Run: headless pygame with SDL's dummy video driver; simulated clock (each Clock.tick advances the game by its frame time, no real sleeping); random seed 0; keys injected as events and as key.get_pressed() state; no mouse input.
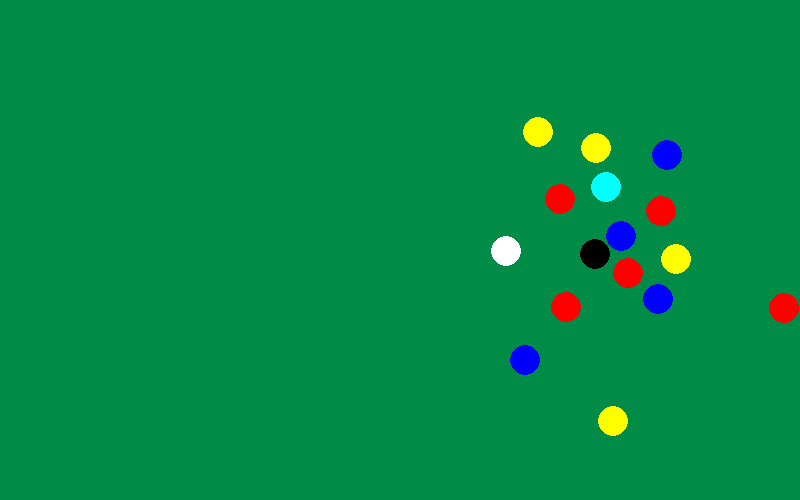
Frame 1 of 4 · flips 1–60 · no input
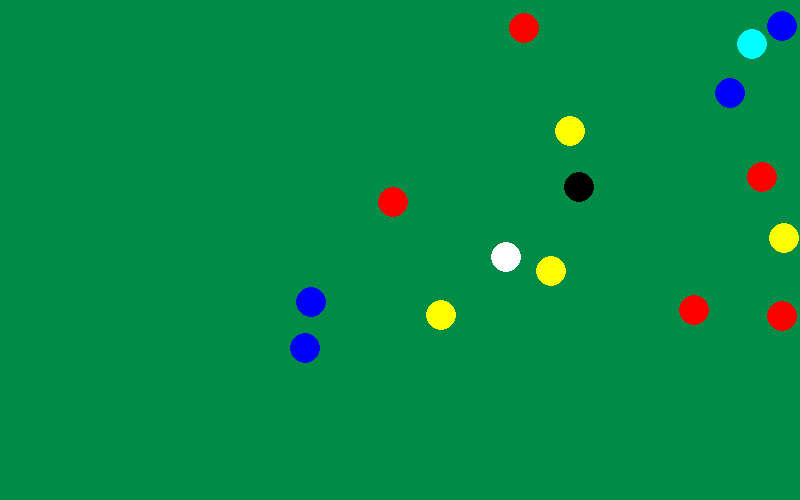
Frame 2 of 4 · flips 61–180 · tapped SPACE, RETURN · held RIGHT (→), D
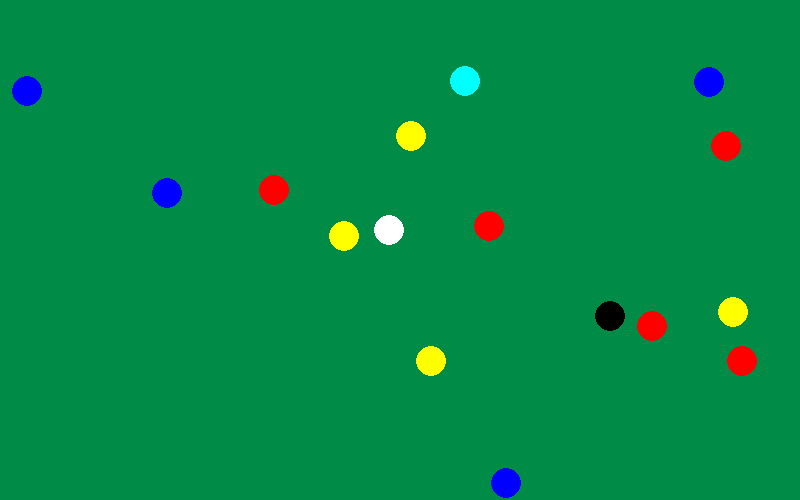
Frame 3 of 4 · flips 181–300 · held DOWN (↓), S
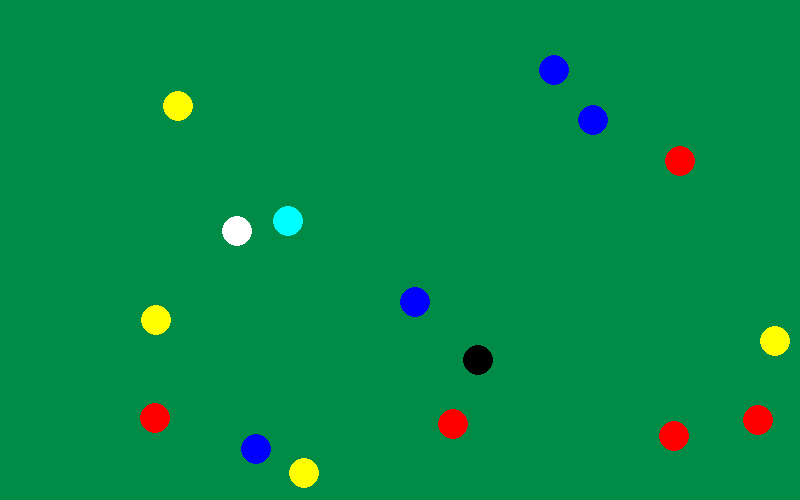
Frame 4 of 4 · flips 301–420 · held LEFT (←), A, UP (↑), W

The pygame program that drew these frames:

#Arthur Leonel Paganella
#simulador de colisões fisica 1 (estilo mesa de sinuca)
#estou usando a biblioteca pygame (recomendaação do PETECO)
import pygame
import math

#Classe Bola
class Bola:
    def __init__(self, x, y, vx, vy, r, massa, cor):
        self.x = x
        self.y = y
        self.vx = vx
        self.vy = vy
        self.raio = r
        self.massa = massa
        self.cor = cor

#métodos:

    #atualiza posição da bola (na verdade a bola não se movimenta
    # e sim uma imagem é sobreposta a outra num intervalo de dt em dt
    # com as posçiões atualizadas)
    def atualizar_posicao(self, dt):
        self.x += self.vx * dt
        self.y += self.vy * dt

    #colisão com a parede
    def colisao_parede(self, largura_janela, altura_janela):

        #se x - raio < 0 então inverte componente x da velocidade
        if self.x - self.raio < 0:
            self.x = self.raio
            self.vx *= -1

        #se x + raio > largura da janela então inverte componente x da velocidade
        elif self.x + self.raio > largura_janela:
            self.x = largura_janela - self.raio
            self.vx *= -1

        #analogo para y
        if self.y - self.raio < 0:
            self.y = self.raio
            self.vy *= -1
        elif self.y + self.raio > altura_janela:
            self.y = altura_janela - self.raio
            self.vy *= -1

    #colisão bola bola 2D
    def colisao_particula(self, outra_particula):

        #calculando módulo do vetor definido pela posição das bolas (distancia entre as bolas)
        dx = outra_particula.x - self.x
        dy = outra_particula.y - self.y
        distancia = math.sqrt(dx**2 + dy**2)

        #se distancia <= soma dos raios então colisão
        if distancia <= (self.raio + outra_particula.raio):

            #separando a velocidade em componentes para calcular vx e vy separadamente

            # Vetor normal
            nx = dx / distancia
            ny = dy / distancia

            # Vetor tangencial
            tx = -ny
            ty = nx

            # Projeção das velocidades nos vetores normal e tangencial
            dp_n1 = self.vx * nx + self.vy * ny
            dp_t1 = self.vx * tx + self.vy * ty

            dp_n2 = outra_particula.vx * nx + outra_particula.vy * ny
            dp_t2 = outra_particula.vx * tx + outra_particula.vy * ty

            # Cálculo das novas velocidades normais após a colisão
            m1 = self.massa
            m2 = outra_particula.massa

            vn1_final = (dp_n1 * (m1 - m2) + 2 * m2 * dp_n2) / (m1 + m2)
            vn2_final = (dp_n2 * (m2 - m1) + 2 * m1 * dp_n1) / (m1 + m2)

            # Recombina as componentes de velocidade
            self.vx = vn1_final * nx + dp_t1 * tx
            self.vy = vn1_final * ny + dp_t1 * ty

            outra_particula.vx = vn2_final * nx + dp_t2 * tx
            outra_particula.vy = vn2_final * ny + dp_t2 * ty

            # Correção da sobreposição
            overlap = (self.raio + outra_particula.raio) - distancia
            self.x -= overlap * nx * 0.5
            self.y -= overlap * ny * 0.5
            outra_particula.x += overlap * nx * 0.5
            outra_particula.y += overlap * ny * 0.5

#referencias: manual de colisões do PETECO
# Inicialização do Pygame
pygame.init()

# Definição das dimensões da janela (mesa de sinuca)
largura, altura = 800, 500
janela = pygame.display.set_mode((largura, altura))
pygame.display.set_caption("Simulador de Sinuca Elástica")

# Definindo o FPS e criando o Clock
FPS = 60
clock = pygame.time.Clock()

# Cores
VERDE_SINUCA = (0, 140, 70)
BRANCO = (255, 255, 255)
PRETO = (0, 0, 0)
VERMELHO = (255, 0, 0)
AMARELO = (255, 255, 0)
AZUL = (0, 0, 255)
VERDE_ESQUISITO = (0, 255, 255)

# Variáveis para as bolas (bolas iguais)
raio_bola = 15 # Raio um pouco menor para caber mais bolas
massa_bola = 1 # Todas as bolas com a mesma massa por enquanto

lista_bolas = []

#pedi para ia posicionar as bolas numa posição legal
# Posição inicial da primeira bola do triângulo
inicio_x_triangulo = largura * 0.7
inicio_y_triangulo = altura / 2

# Criando as bolas do triângulo (15 bolas para uma mesa completa)
# Posição aproximada do triângulo:
# Linha 1: 1 bola
# Linha 2: 2 bolas
# Linha 3: 3 bolas
# Linha 4: 4 bolas
# Linha 5: 5 bolas

offset_y = raio_bola * math.sqrt(3) # Distância vertical entre as linhas do triângulo
offset_x = raio_bola * 2 # Distância horizontal entre as bolas na mesma linha

# Linha 1
lista_bolas.append(Bola(inicio_x_triangulo, inicio_y_triangulo, 0, 0, raio_bola, massa_bola, VERMELHO)) # Bola principal do triângulo

# Linha 2
lista_bolas.append(Bola(inicio_x_triangulo + raio_bola, inicio_y_triangulo - raio_bola, 0, 0, raio_bola, massa_bola, AMARELO))
lista_bolas.append(Bola(inicio_x_triangulo + raio_bola, inicio_y_triangulo + raio_bola, 0, 0, raio_bola, massa_bola, AZUL))

# Linha 3
lista_bolas.append(Bola(inicio_x_triangulo + offset_x, inicio_y_triangulo - offset_y, 0, 0, raio_bola, massa_bola, VERDE_ESQUISITO))
lista_bolas.append(Bola(inicio_x_triangulo + offset_x, inicio_y_triangulo, 0, 0, raio_bola, massa_bola, PRETO)) # Bola 8
lista_bolas.append(Bola(inicio_x_triangulo + offset_x, inicio_y_triangulo + offset_y, 0, 0, raio_bola, massa_bola, VERMELHO))

# Linha 4
lista_bolas.append(Bola(inicio_x_triangulo + offset_x + raio_bola, inicio_y_triangulo - offset_y - raio_bola, 0, 0, raio_bola, massa_bola, AMARELO))
lista_bolas.append(Bola(inicio_x_triangulo + offset_x + raio_bola, inicio_y_triangulo - raio_bola, 0, 0, raio_bola, massa_bola, AZUL))
lista_bolas.append(Bola(inicio_x_triangulo + offset_x + raio_bola, inicio_y_triangulo + raio_bola, 0, 0, raio_bola, massa_bola, VERMELHO))
lista_bolas.append(Bola(inicio_x_triangulo + offset_x + raio_bola, inicio_y_triangulo + offset_y + raio_bola, 0, 0, raio_bola, massa_bola, AMARELO))

# Linha 5
lista_bolas.append(Bola(inicio_x_triangulo + offset_x * 2, inicio_y_triangulo - offset_y * 2, 0, 0, raio_bola, massa_bola, AZUL))
lista_bolas.append(Bola(inicio_x_triangulo + offset_x * 2, inicio_y_triangulo - offset_y, 0, 0, raio_bola, massa_bola, VERMELHO))
lista_bolas.append(Bola(inicio_x_triangulo + offset_x * 2, inicio_y_triangulo, 0, 0, raio_bola, massa_bola, AMARELO))
lista_bolas.append(Bola(inicio_x_triangulo + offset_x * 2, inicio_y_triangulo + offset_y, 0, 0, raio_bola, massa_bola, AZUL))
lista_bolas.append(Bola(inicio_x_triangulo + offset_x * 2, inicio_y_triangulo + offset_y * 2, 0, 0, raio_bola, massa_bola, VERMELHO))
#fim do posicionamento

# Criando a bola "branca"
# Ela terá uma velocidade inicial alta                        massa_bola
bola_branca = Bola(largura * 0.25, altura / 2, 600, 0, raio_bola, 1, BRANCO) # Velocidade alta em X
lista_bolas.append(bola_branca)

#referencias: manual de colisões do PETECO
# Variável de controle do loop principal
run = True

# Loop principal (conforme manual do PETECO)
while run:
    dt = clock.tick(FPS) / 1000.0

    for event in pygame.event.get():
        if event.type == pygame.QUIT:
            run = False

    janela.fill(VERDE_SINUCA)

    for i, particula1 in enumerate(lista_bolas):
        particula1.atualizar_posicao(dt)
        particula1.colisao_parede(largura, altura)

        for j, particula2 in enumerate(lista_bolas):
            if i < j:
                particula1.colisao_particula(particula2)

        pygame.draw.circle(janela, particula1.cor, (int(particula1.x), int(particula1.y)), particula1.raio)

    pygame.display.update()

pygame.quit()
